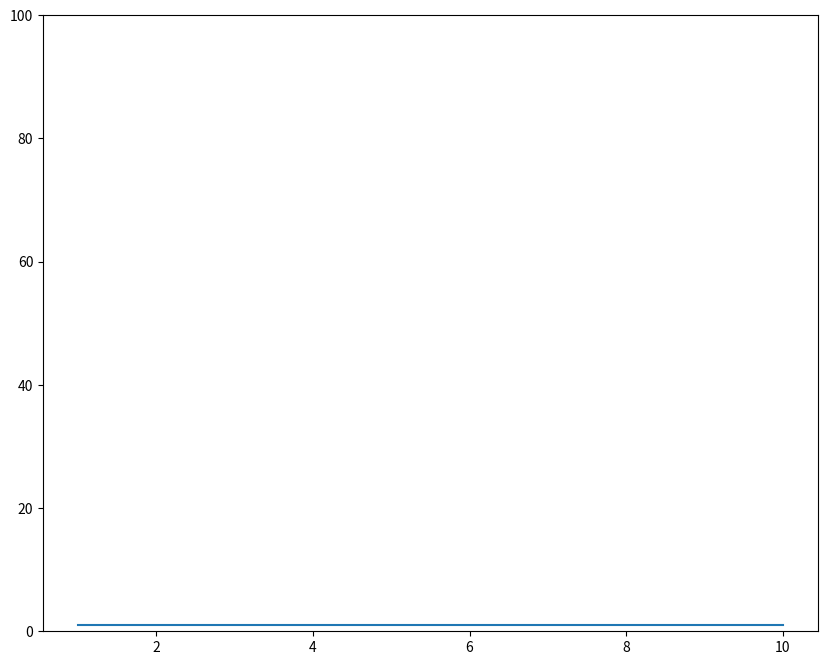

The script that saved this image:
from math import log
import numpy as np
import matplotlib.pyplot as plt

n = np.linspace(1, 10, 100)

plt.figure(figsize=(10,8))
plt.ylim(0, 100)
plt.plot(n, np.ones(n.shape))
plt.show()
